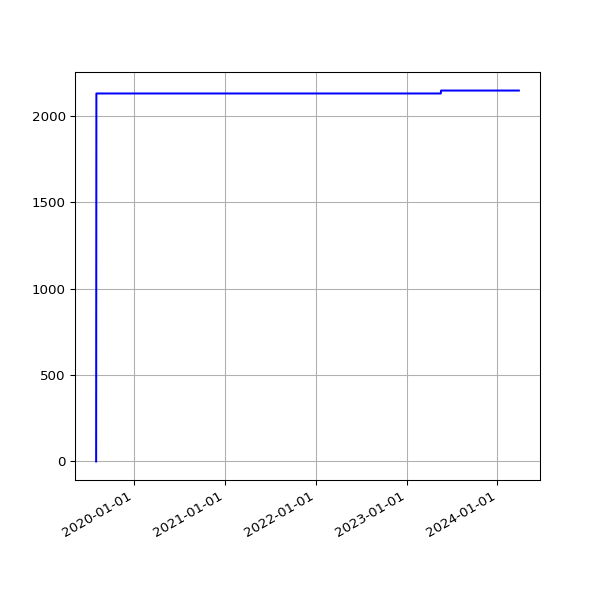

The data file committed next to this chart (first rows):
date, value
2019-08-01 07:04:31 +0100, 0
2019-08-02 06:25:51 +0100, 2131
2019-08-03 06:23:45 +0100, 2131
2019-08-04 07:18:53 +0100, 2131
2019-08-05 06:13:25 +0100, 2131
2019-08-06 06:32:26 +0100, 2131
2019-08-07 06:38:59 +0100, 2131
2019-08-08 07:16:43 +0100, 2131
2019-08-09 06:20:39 +0100, 2131
2019-08-10 06:22:40 +0100, 2131
2019-08-11 07:18:29 +0100, 2131
2019-08-12 06:37:47 +0100, 2131
2019-08-13 08:02:12 +0100, 2131
2019-08-14 07:07:20 +0100, 2131
2019-08-15 06:48:04 +0100, 2131
2019-08-16 07:13:46 +0100, 2131
2019-08-17 06:01:35 +0100, 2131
2019-08-18 06:19:27 +0100, 2131
2019-08-19 07:12:43 +0100, 2131
2019-08-20 06:47:37 +0100, 2131
2019-08-21 06:59:05 +0100, 2131
2019-08-22 06:43:16 +0100, 2131
2019-08-23 06:29:29 +0100, 2131
2019-08-24 07:02:29 +0100, 2131
2019-08-25 07:23:01 +0100, 2131
2019-08-26 06:38:40 +0100, 2131
2019-08-27 06:06:19 +0100, 2131
2019-08-28 06:24:25 +0100, 2131
2019-08-29 06:18:33 +0100, 2131
2019-08-30 06:57:00 +0100, 2131
2019-08-31 07:21:42 +0100, 2131
2019-09-01 06:49:29 +0100, 2131
2019-09-02 07:51:11 +0100, 2131
2019-09-03 07:29:39 +0100, 2131
2019-09-04 06:17:51 +0100, 2131
2019-09-05 06:54:14 +0100, 2131
2019-09-06 07:45:40 +0100, 2131
2019-09-07 07:11:51 +0100, 2131
2019-09-08 07:03:55 +0100, 2131
2019-09-09 07:14:57 +0100, 2131
2019-09-10 06:46:30 +0100, 2131
2019-09-11 08:54:56 +0100, 2131
2019-09-12 05:58:56 +0100, 2131
2019-09-13 07:46:46 +0100, 2131
2019-09-14 07:31:29 +0100, 2131
2019-09-15 06:56:58 +0100, 2131
2019-09-16 07:12:25 +0100, 2131
2019-09-17 07:28:47 +0100, 2131
2019-09-18 07:41:15 +0100, 2131
2019-09-19 06:31:50 +0100, 2131
2019-09-20 06:53:53 +0100, 2131
2019-09-21 07:05:33 +0100, 2131
2019-09-23 07:35:39 +0100, 2131
2019-09-24 06:05:26 +0100, 2131
2019-09-25 06:48:18 +0100, 2131
2019-09-26 05:58:13 +0100, 2131
2019-09-27 05:59:54 +0100, 2131
2019-09-28 05:34:54 +0100, 2131
2019-09-29 06:13:51 +0100, 2131
2019-09-30 06:26:08 +0100, 2131
... 1,424 more rows
